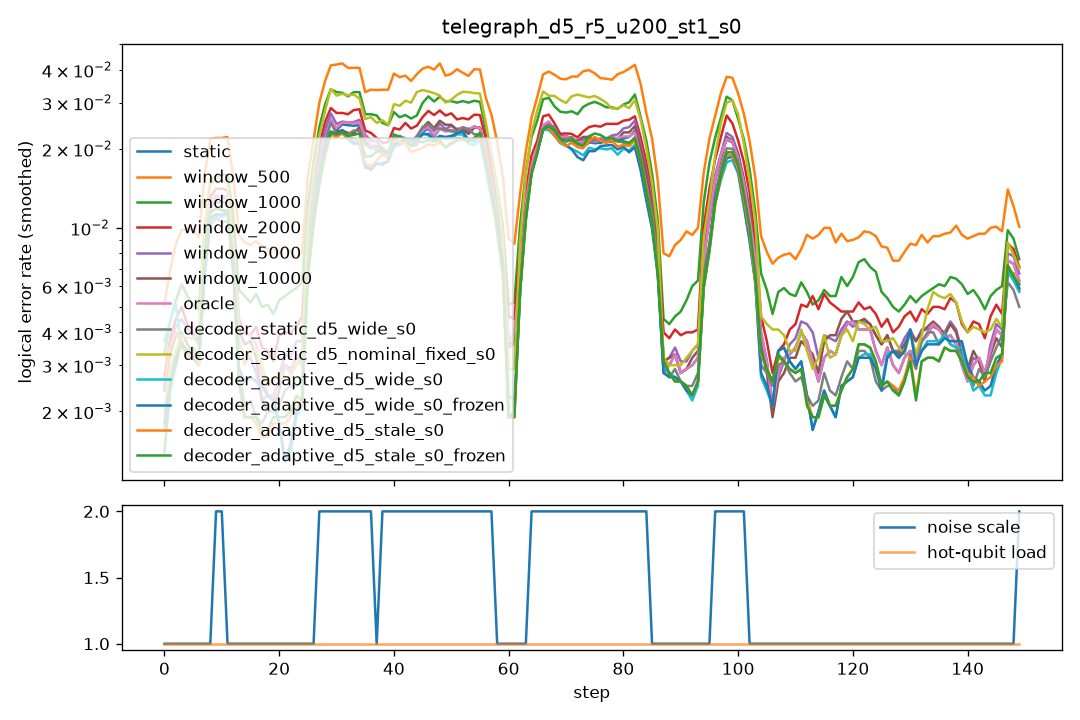

Data behind this chart, as committed beside it:
step, scale, n_hot, hot_p, static, window_500, window_1000, window_2000, window_5000, window_10000, oracle, decoder_static_d5_wide_s0, decoder_static_d5_nominal_fixed_s0, decoder_adaptive_d5_wide_s0, decoder_adaptive_d5_wide_s0_frozen, decoder_adaptive_d5_stale_s0, decoder_adaptive_d5_stale_s0_frozen
0, 1.0, 0, 0.0, 0.002, 0.007, 0.0035, 0.0035, 0.0035, 0.0035, 0.002, 0.0025, 0.0025, 0.012, 0.002, 0.006, 0.0005
1, 1.0, 0, 0.0, 0.0035, 0.0095, 0.008, 0.0055, 0.0045, 0.0045, 0.0035, 0.0045, 0.004, 0.003, 0.0035, 0.005, 0.005
2, 1.0, 0, 0.0, 0.003, 0.009, 0.005, 0.0045, 0.0045, 0.004, 0.003, 0.003, 0.0035, 0.0035, 0.0035, 0.0015, 0.0015
3, 1.0, 0, 0.0, 0.0045, 0.009, 0.0055, 0.0055, 0.0055, 0.0045, 0.0045, 0.004, 0.004, 0.0035, 0.0035, 0.005, 0.005
4, 1.0, 0, 0.0, 0.003, 0.009, 0.0045, 0.0035, 0.003, 0.003, 0.003, 0.003, 0.003, 0.0035, 0.0035, 0.0025, 0.003
5, 1.0, 0, 0.0, 0.004, 0.0125, 0.0075, 0.006, 0.005, 0.004, 0.004, 0.0035, 0.005, 0.004, 0.004, 0.004, 0.004
6, 1.0, 0, 0.0, 0.0025, 0.01, 0.005, 0.002, 0.0025, 0.0025, 0.0025, 0.003, 0.0035, 0.0025, 0.0025, 0.003, 0.003
7, 1.0, 0, 0.0, 0.002, 0.009, 0.003, 0.003, 0.0035, 0.0025, 0.002, 0.0025, 0.0035, 0.0025, 0.0025, 0.0025, 0.0025
8, 1.0, 0, 0.0, 0.004, 0.0055, 0.0045, 0.004, 0.004, 0.004, 0.004, 0.003, 0.0045, 0.0025, 0.0025, 0.003, 0.0035
9, 2.0, 0, 0.0, 0.0265, 0.0425, 0.0295, 0.027, 0.027, 0.0255, 0.027, 0.0205, 0.034, 0.023, 0.023, 0.0265, 0.026
10, 2.0, 0, 0.0, 0.0265, 0.042, 0.0315, 0.0295, 0.0255, 0.025, 0.0265, 0.022, 0.031, 0.023, 0.024, 0.022, 0.0225
11, 1.0, 0, 0.0, 0.006, 0.011, 0.009, 0.007, 0.0065, 0.0055, 0.006, 0.0065, 0.0055, 0.0045, 0.0045, 0.005, 0.005
12, 1.0, 0, 0.0, 0.003, 0.009, 0.0055, 0.003, 0.002, 0.0025, 0.003, 0.0005, 0.0005, 0.002, 0.002, 0.0015, 0.0015
13, 1.0, 0, 0.0, 0.003, 0.0065, 0.0035, 0.003, 0.0035, 0.004, 0.003, 0.0035, 0.003, 0.004, 0.004, 0.003, 0.003
14, 1.0, 0, 0.0, 0.0065, 0.0095, 0.0065, 0.006, 0.005, 0.0065, 0.0065, 0.0025, 0.0035, 0.002, 0.002, 0.002, 0.002
15, 1.0, 0, 0.0, 0.003, 0.011, 0.0045, 0.0035, 0.0015, 0.002, 0.003, 0.0015, 0.006, 0.002, 0.002, 0.0015, 0.0015
16, 1.0, 0, 0.0, 0.0045, 0.008, 0.0075, 0.0045, 0.0035, 0.003, 0.0045, 0.0025, 0.002, 0.003, 0.003, 0.0015, 0.0015
17, 1.0, 0, 0.0, 0.0025, 0.008, 0.004, 0.0025, 0.0025, 0.003, 0.0025, 0.001, 0.0025, 0.0025, 0.0025, 0.0015, 0.0015
18, 1.0, 0, 0.0, 0.0015, 0.008, 0.0055, 0.0045, 0.0015, 0.0015, 0.0015, 0.002, 0.003, 0.0035, 0.0035, 0.0025, 0.003
19, 1.0, 0, 0.0, 0.002, 0.0075, 0.0035, 0.0025, 0.002, 0.0015, 0.002, 0.002, 0.0015, 0.0015, 0.0015, 0.001, 0.001
20, 1.0, 0, 0.0, 0.001, 0.01, 0.005, 0.003, 0.002, 0.001, 0.001, 0.0025, 0.0035, 0.001, 0.001, 0.0015, 0.0015
21, 1.0, 0, 0.0, 0.0045, 0.008, 0.0055, 0.003, 0.003, 0.003, 0.0045, 0.0025, 0.0025, 0.0025, 0.0025, 0.0025, 0.0025
22, 1.0, 0, 0.0, 0.004, 0.0065, 0.007, 0.0065, 0.005, 0.005, 0.004, 0.0015, 0.0035, 0.0005, 0.0005, 0.0015, 0.0015
23, 1.0, 0, 0.0, 0.0035, 0.0105, 0.0065, 0.005, 0.0045, 0.0045, 0.0035, 0.0035, 0.0025, 0.001, 0.001, 0.0025, 0.003
24, 1.0, 0, 0.0, 0.001, 0.0055, 0.0045, 0.0025, 0.0015, 0.001, 0.001, 0.0025, 0.0015, 0.002, 0.0025, 0.0015, 0.0015
25, 1.0, 0, 0.0, 0.0035, 0.008, 0.006, 0.004, 0.0045, 0.0025, 0.0035, 0.0025, 0.005, 0.0035, 0.0035, 0.003, 0.003
26, 1.0, 0, 0.0, 0.003, 0.01, 0.007, 0.005, 0.003, 0.003, 0.003, 0.003, 0.004, 0.0035, 0.0035, 0.002, 0.002
27, 2.0, 0, 0.0, 0.029, 0.0445, 0.037, 0.0335, 0.0315, 0.0285, 0.0275, 0.028, 0.0385, 0.024, 0.0225, 0.023, 0.024
28, 2.0, 0, 0.0, 0.0245, 0.04, 0.0345, 0.0315, 0.028, 0.026, 0.0245, 0.0245, 0.0305, 0.02, 0.022, 0.0215, 0.0215
29, 2.0, 0, 0.0, 0.026, 0.047, 0.0365, 0.0285, 0.026, 0.025, 0.026, 0.0245, 0.034, 0.0245, 0.025, 0.023, 0.0235
30, 2.0, 0, 0.0, 0.0285, 0.04, 0.0325, 0.028, 0.03, 0.028, 0.029, 0.026, 0.0325, 0.0275, 0.0285, 0.024, 0.0255
31, 2.0, 0, 0.0, 0.0215, 0.0365, 0.028, 0.0215, 0.021, 0.018, 0.022, 0.023, 0.0335, 0.019, 0.0185, 0.022, 0.021
32, 2.0, 0, 0.0, 0.0175, 0.046, 0.033, 0.0275, 0.0195, 0.0195, 0.0185, 0.016, 0.029, 0.0215, 0.02, 0.0205, 0.022
33, 2.0, 0, 0.0, 0.0305, 0.042, 0.0335, 0.0315, 0.0305, 0.027, 0.0305, 0.026, 0.033, 0.0225, 0.026, 0.025, 0.0235
34, 2.0, 0, 0.0, 0.025, 0.039, 0.0315, 0.027, 0.025, 0.0225, 0.026, 0.0225, 0.032, 0.018, 0.0175, 0.019, 0.02
35, 2.0, 0, 0.0, 0.028, 0.04, 0.0385, 0.033, 0.0305, 0.0275, 0.0285, 0.03, 0.0335, 0.023, 0.0235, 0.0225, 0.0265
36, 2.0, 0, 0.0, 0.022, 0.0365, 0.028, 0.0225, 0.0235, 0.0245, 0.0225, 0.0225, 0.028, 0.0195, 0.018, 0.02, 0.0225
37, 1.0, 0, 0.0, 0.003, 0.007, 0.004, 0.0035, 0.0035, 0.004, 0.003, 0.003, 0.0035, 0.0015, 0.0015, 0.0015, 0.001
38, 2.0, 0, 0.0, 0.024, 0.0455, 0.0335, 0.029, 0.025, 0.024, 0.023, 0.0225, 0.035, 0.0225, 0.0225, 0.023, 0.0235
39, 2.0, 0, 0.0, 0.022, 0.0385, 0.03, 0.022, 0.024, 0.0225, 0.0225, 0.0245, 0.0255, 0.021, 0.0225, 0.023, 0.024
40, 2.0, 0, 0.0, 0.0255, 0.0405, 0.03, 0.0285, 0.0245, 0.025, 0.024, 0.0265, 0.0365, 0.024, 0.0225, 0.028, 0.0285
41, 2.0, 0, 0.0, 0.0185, 0.0365, 0.0255, 0.023, 0.02, 0.019, 0.0195, 0.0195, 0.023, 0.0205, 0.021, 0.0185, 0.019
42, 2.0, 0, 0.0, 0.0125, 0.0325, 0.019, 0.0175, 0.015, 0.0125, 0.013, 0.017, 0.028, 0.0135, 0.016, 0.017, 0.0185
43, 2.0, 0, 0.0, 0.025, 0.0395, 0.0275, 0.0275, 0.023, 0.025, 0.025, 0.0245, 0.033, 0.025, 0.0235, 0.0195, 0.021
44, 2.0, 0, 0.0, 0.026, 0.041, 0.0325, 0.029, 0.0265, 0.0275, 0.026, 0.022, 0.032, 0.025, 0.0255, 0.0215, 0.0215
45, 2.0, 0, 0.0, 0.0205, 0.032, 0.026, 0.0225, 0.0215, 0.021, 0.021, 0.0235, 0.034, 0.0235, 0.0225, 0.021, 0.0225
46, 2.0, 0, 0.0, 0.0195, 0.0475, 0.029, 0.026, 0.023, 0.021, 0.02, 0.025, 0.0375, 0.02, 0.02, 0.02, 0.023
47, 2.0, 0, 0.0, 0.025, 0.042, 0.0345, 0.027, 0.024, 0.026, 0.0255, 0.026, 0.031, 0.022, 0.022, 0.019, 0.018
48, 2.0, 0, 0.0, 0.0285, 0.043, 0.0365, 0.035, 0.029, 0.031, 0.0285, 0.0275, 0.031, 0.022, 0.024, 0.0225, 0.023
49, 2.0, 0, 0.0, 0.018, 0.036, 0.0255, 0.024, 0.0195, 0.021, 0.0175, 0.0175, 0.0295, 0.0205, 0.02, 0.0205, 0.02
50, 2.0, 0, 0.0, 0.0285, 0.043, 0.0325, 0.028, 0.029, 0.029, 0.028, 0.0235, 0.0305, 0.026, 0.026, 0.0235, 0.024
51, 2.0, 0, 0.0, 0.017, 0.026, 0.0225, 0.02, 0.0175, 0.0165, 0.017, 0.0235, 0.028, 0.0185, 0.019, 0.0165, 0.016
52, 2.0, 0, 0.0, 0.026, 0.045, 0.035, 0.0295, 0.0275, 0.026, 0.0265, 0.0245, 0.035, 0.0225, 0.023, 0.0225, 0.0215
53, 2.0, 0, 0.0, 0.026, 0.051, 0.0345, 0.028, 0.0255, 0.025, 0.0265, 0.027, 0.0375, 0.026, 0.0265, 0.0265, 0.026
54, 2.0, 0, 0.0, 0.023, 0.03, 0.0275, 0.0255, 0.021, 0.022, 0.023, 0.022, 0.034, 0.0205, 0.022, 0.02, 0.021
55, 2.0, 0, 0.0, 0.0265, 0.0375, 0.0305, 0.0265, 0.0245, 0.0245, 0.026, 0.022, 0.03, 0.017, 0.0175, 0.022, 0.022
56, 2.0, 0, 0.0, 0.0195, 0.0375, 0.025, 0.0255, 0.0235, 0.023, 0.0195, 0.018, 0.0265, 0.0175, 0.018, 0.019, 0.0195
57, 2.0, 0, 0.0, 0.025, 0.0445, 0.0335, 0.029, 0.0245, 0.026, 0.0245, 0.0245, 0.0345, 0.0275, 0.0295, 0.0255, 0.0265
58, 1.0, 0, 0.0, 0.002, 0.0075, 0.0035, 0.0035, 0.0025, 0.003, 0.002, 0.001, 0.0015, 0.0015, 0.0015, 0.0015, 0.0015
59, 1.0, 0, 0.0, 0.0035, 0.008, 0.0035, 0.0035, 0.0035, 0.004, 0.0035, 0.002, 0.0035, 0.001, 0.001, 0.0015, 0.0015
... 90 more rows
